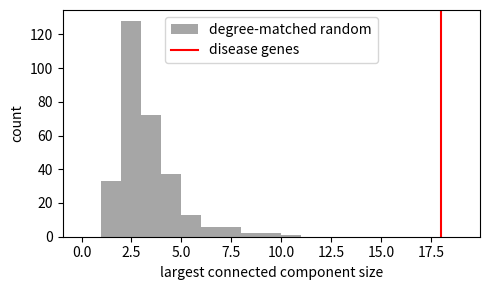
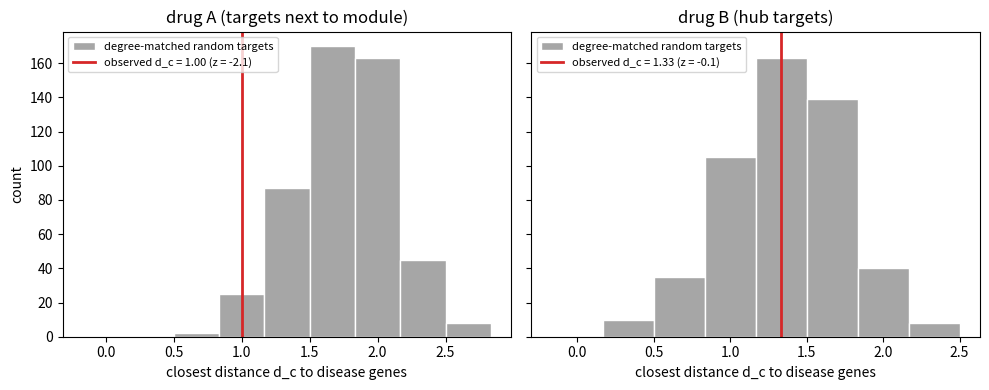
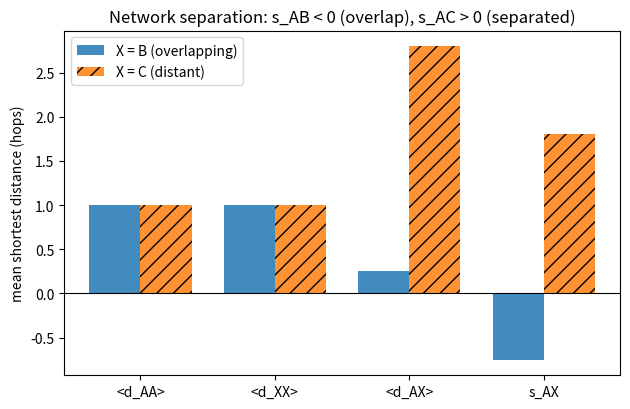
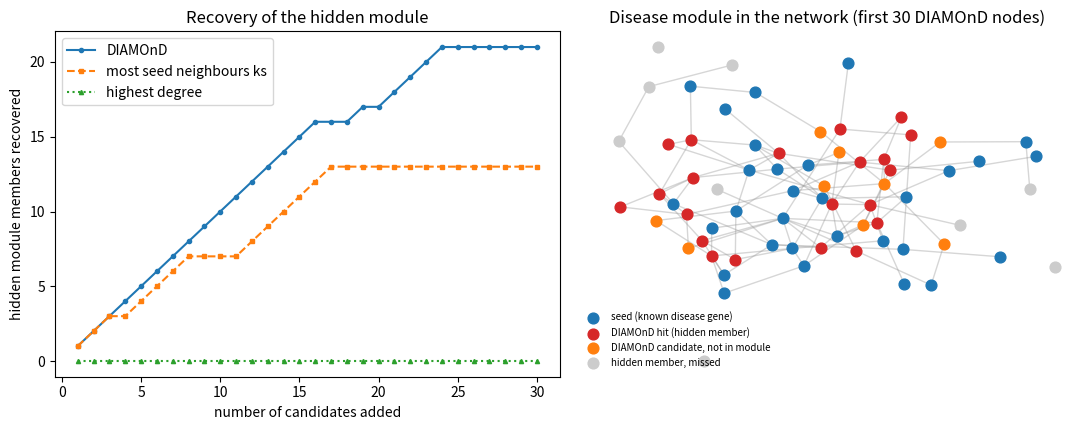
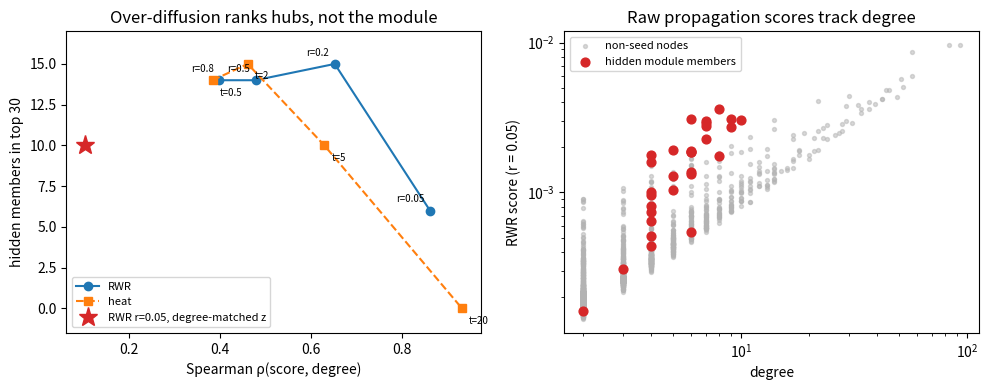
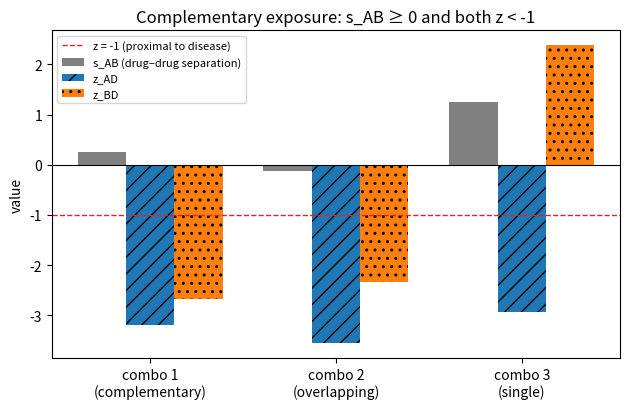
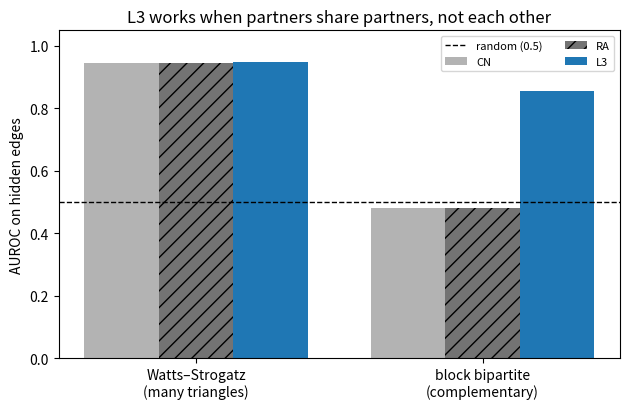

The matplotlib source for these figures, in order:
# 依赖：networkx>=3, numpy, scipy, matplotlib
# 数据：全部使用合成网络与模拟的“疾病基因”“药物靶点”，仅用于演示方法，不代表任何真实蛋白、疾病或药物。
#   合成“相互作用组”：1000 个节点的 BA 无标度网络（无向图，节点 = 蛋白，边 = 相互作用）；
#   疾病模块：从一个种子出发沿网络生长出的 25 个节点，其中只有 20 个“已知”（模拟疾病基因列表不完整）。
#   DIAMOnD 与网络传播两个示例另用 2000 个节点的 BA 网络，在 60 个节点间额外加边“埋入”一个模块，只公开其中 30 个；
#   药物组合示例用 1500 个节点的 BA 网络；链路预测示例用 Watts–Strogatz 网络与分块二分网络。
#   真实分析中，相互作用组可读入为边列表（nx.read_edgelist），疾病基因与药物靶点为节点 id 列表。

# %% 示例：疾病基因是否聚成模块（最大连通分支 + 度匹配随机基线）
# 计算疾病基因诱导子图的最大连通分支（LCC）大小，与 300 组“度匹配”的随机基因集比较，得到 z 分数。
# 度匹配：把节点按度从小到大装箱（每箱至少 40 个节点），随机集合中每个基因都从原基因所在的度箱中无放回抽取。
# 输出解读：疾病基因的 LCC 明显大于随机期望（z 远大于 2），支持“疾病模块”。
# 若改为从全网均匀抽取随机基因，随机集合的度偏低、更难相连，z 会被人为抬高。
import networkx as nx
import numpy as np
import matplotlib.pyplot as plt

def make_network(seed=14):
    G = nx.barabasi_albert_graph(1000, 2, seed=seed)
    rng = np.random.default_rng(seed)
    # 从一个中等度数的种子出发，每步把“与当前模块连边最多”的邻居之一加入，得到一个局部聚集的疾病模块
    start = int(rng.choice([n for n in G if 4 <= G.degree(n) <= 8]))
    module = {start}
    while len(module) < 25:
        frontier = {v for u in module for v in G[u]} - module
        score = {v: sum(1 for u in G[v] if u in module) for v in frontier}
        best = max(score.values())
        cand = sorted(v for v in frontier if score[v] == best)
        module.add(int(rng.choice(cand)))
    # 模拟“数据不完整”：随机丢掉模块中 5 个基因的身份（只知道 20 个疾病基因）
    known = sorted(rng.choice(sorted(module), size=20, replace=False).tolist())
    return G, known

def degree_bins(G, min_bin=40):
    """按度从小到大排列节点，相邻度值合并，直到每个箱至少有 min_bin 个节点。返回 节点 -> 箱内节点列表。"""
    by_deg = {}
    for n, d in G.degree():
        by_deg.setdefault(d, []).append(n)
    bins, cur = [], []
    for d in sorted(by_deg):
        cur += by_deg[d]
        if len(cur) >= min_bin:
            bins.append(cur); cur = []
    if cur:
        bins[-1] += cur
    return {n: b for b in bins for n in b}

def lcc_size(G, nodes):
    H = G.subgraph(nodes)
    return max(len(c) for c in nx.connected_components(H)) if len(H) else 0

def sample_matched(rng, nodes, node2bin):
    """为 nodes 中每个节点从其度箱中抽一个替身，整体不重复。"""
    chosen = set()
    for n in nodes:
        pool = [v for v in node2bin[n] if v not in chosen]
        chosen.add(int(rng.choice(pool)))
    return sorted(chosen)

G, disease = make_network()
node2bin = degree_bins(G)
rng = np.random.default_rng(0)

obs = lcc_size(G, disease)
rand_sizes = [lcc_size(G, sample_matched(rng, disease, node2bin)) for _ in range(300)]
mu, sd = np.mean(rand_sizes), np.std(rand_sizes)
p_emp = (1 + sum(s >= obs for s in rand_sizes)) / (len(rand_sizes) + 1)
print(f"观察 LCC = {obs}，度匹配随机期望 = {mu:.1f} ± {sd:.1f}，z = {(obs - mu) / sd:.1f}，经验 p = {p_emp:.3f}")

plt.figure(figsize=(5, 3))
plt.hist(rand_sizes, bins=range(0, max(rand_sizes + [obs]) + 2), color="gray", alpha=0.7, label="degree-matched random")
plt.axvline(obs, color="r", label="disease genes")
plt.xlabel("largest connected component size"); plt.ylabel("count"); plt.legend(); plt.tight_layout(); plt.show()

# %% 示例：药物–疾病网络邻近度（最近距离 d_c + 度匹配 z 分数）
# 定义：d_c(S, T) = 平均_{t ∈ T} min_{s ∈ S} d(s, t)，S 为疾病基因，T 为药物靶点。
# 比较两种“药物”：药物 A 的 3 个靶点紧挨疾病模块（中等度数）；药物 B 的 3 个靶点是全网度最大的枢纽。
# 对每种药物用 500 组度匹配随机靶点集合计算 z 分数（为简洁起见，这里只对靶点做度匹配抽样，
# 完整做法还应同时对疾病基因做度匹配抽样，见“数学推导与算法”中的算法 1）。
# 输出解读：药物 B 的原始距离也很短（枢纽离谁都近），但与同度数随机靶点相比 z 接近 0；
# 药物 A 的 z 明显为负，说明它“特异地”靠近疾病模块。
# 靶点只有 3 个、距离是小整数时，d_c 的零分布离散且偏斜，z 与经验 p 值可能给出不同强度的结论，
# 此时应以经验 p 值为主，并在大量药物–疾病对上做多重比较校正。
import networkx as nx
import numpy as np

def make_network(seed=14):
    G = nx.barabasi_albert_graph(1000, 2, seed=seed)
    rng = np.random.default_rng(seed)
    start = int(rng.choice([n for n in G if 4 <= G.degree(n) <= 8]))
    module = {start}
    while len(module) < 25:
        frontier = {v for u in module for v in G[u]} - module
        score = {v: sum(1 for u in G[v] if u in module) for v in frontier}
        best = max(score.values())
        cand = sorted(v for v in frontier if score[v] == best)
        module.add(int(rng.choice(cand)))
    known = sorted(rng.choice(sorted(module), size=20, replace=False).tolist())
    return G, known

def degree_bins(G, min_bin=40):
    by_deg = {}
    for n, d in G.degree():
        by_deg.setdefault(d, []).append(n)
    bins, cur = [], []
    for d in sorted(by_deg):
        cur += by_deg[d]
        if len(cur) >= min_bin:
            bins.append(cur); cur = []
    if cur:
        bins[-1] += cur
    return {n: b for b in bins for n in b}

G, disease = make_network()
node2bin = degree_bins(G)

# 一次多源 BFS 得到每个节点到最近疾病基因的距离（把所有疾病基因同时作为起点）
dist = nx.multi_source_dijkstra_path_length(G, set(disease))
N = G.number_of_nodes()
min_to_disease = np.array([dist.get(v, np.inf) for v in range(N)])

# 药物 A：3 个“不是已知疾病基因、但与疾病基因直接相邻”的中等度数节点
nbrs = sorted({v for s in disease for v in G[s]} - set(disease))
drug_A = [v for v in nbrs if 3 <= G.degree(v) <= 10][:3]
# 药物 B：全网度最大的 3 个枢纽（排除疾病基因）
drug_B = [v for v, _ in sorted(G.degree(), key=lambda x: -x[1]) if v not in disease][:3]

def closest(targets):
    return float(np.mean(min_to_disease[list(targets)]))

def null_dc(targets, n_rand=500, seed=1):
    """度匹配随机靶点集合的 d_c 零分布。"""
    r = np.random.default_rng(seed)
    return np.array([closest([int(r.choice(node2bin[t])) for t in targets]) for _ in range(n_rand)])

def proximity_z(targets, n_rand=500, seed=1):
    obs = closest(targets)
    rand = null_dc(targets, n_rand, seed)
    p = (1 + np.sum(rand <= obs)) / (n_rand + 1)
    return obs, (obs - rand.mean()) / rand.std(), p

for name, T in [("药物A（贴近模块）", drug_A), ("药物B（枢纽靶点）", drug_B)]:
    d, z, p = proximity_z(T)
    print(f"{name}：靶点度 = {[G.degree(t) for t in T]}，d_c = {d:.2f}，z = {z:.2f}，经验 p = {p:.3f}")

import matplotlib.pyplot as plt
fig, axes = plt.subplots(1, 2, figsize=(10, 4), sharey=True)
for ax, T, title in zip(axes, [drug_A, drug_B], ["drug A (targets next to module)", "drug B (hub targets)"]):
    rand = null_dc(T); d, z, _ = proximity_z(T)
    ax.hist(rand, bins=np.arange(-1 / 6, rand.max() + 0.5, 1 / 3), color="0.65", edgecolor="white",
            label="degree-matched random targets")
    ax.axvline(d, color="C3", lw=2, label=f"observed d_c = {d:.2f} (z = {z:.1f})")
    ax.set_xlabel("closest distance d_c to disease genes"); ax.set_title(title); ax.legend(fontsize=8)
axes[0].set_ylabel("count")
plt.tight_layout(); plt.show()

# %% 示例：两个疾病模块的网络分离度 s_AB
# 定义（Menche 等 2015）：s_AB = <d_AB> − (<d_AA> + <d_BB>) / 2，
# 其中 <d_AA> 是 A 中每个基因到 A 中其他基因的最短距离的平均，<d_AB> 是 A、B 间对称的“最近距离”平均
# （共有基因的距离为 0）。构造与疾病 A 部分重叠的疾病 B，以及远离 A 的疾病 C，比较 s_AB 与 s_AC。
# 输出解读：s_AB < 0（模块重叠），s_AC > 0（模块分离）。
import networkx as nx
import numpy as np

G = nx.barabasi_albert_graph(1000, 2, seed=14)
deg = dict(G.degree())
rng = np.random.default_rng(3)

def grow(G, start, size, maxdeg=15):
    """从 start（一个节点或节点列表）出发，每步加入与模块连边最多的邻居（不纳入度 > maxdeg 的枢纽）。"""
    module = set(start) if isinstance(start, list) else {start}
    while len(module) < size:
        frontier = {v for u in module for v in G[u] if deg[v] <= maxdeg} - module
        score = {v: sum(1 for u in G[v] if u in module) for v in frontier}
        best = max(score.values())
        module.add(int(rng.choice(sorted(v for v in frontier if score[v] == best))))
    return sorted(module)

def mean_within(A, sp):
    return np.mean([min(sp[a][b] for b in A if b != a) for a in A])

def mean_between(A, B, sp):
    dab = [min(sp[a][b] for b in B) for a in A]   # 若 a 也在 B 中，距离为 0
    dba = [min(sp[b][a] for a in A) for b in B]
    return np.mean(dab + dba)

seeds = [n for n in G if 4 <= deg[n] <= 8]
A = grow(G, seeds[0], 20)
B = grow(G, A[:12], 20)                                    # 以 A 的 12 个基因为起点生长，与 A 部分重叠
spA = {a: nx.single_source_shortest_path_length(G, a) for a in A}
to_A = {n: min(spA[a][n] for a in A) for n in G}           # 每个节点到 A 的最近距离
far = max(seeds, key=lambda n: to_A[n])                    # 离 A 最远的候选种子
C = grow(G, far, 20)
sp = {s: nx.single_source_shortest_path_length(G, s) for s in set(A) | set(B) | set(C)}

def separation(A, B):
    return mean_between(A, B, sp) - (mean_within(A, sp) + mean_within(B, sp)) / 2

for name, X in [("B（重叠）", B), ("C（远离）", C)]:
    print(f"A 与 {name}：共享基因 {len(set(A) & set(X))} 个，s = {separation(A, X):.2f}")

import matplotlib.pyplot as plt
fig, ax = plt.subplots(figsize=(6.4, 4.2))
parts = ["<d_AA>", "<d_XX>", "<d_AX>", "s_AX"]
for k, (X, lab, h) in enumerate([(B, "X = B (overlapping)", ""), (C, "X = C (distant)", "//")]):
    v = [mean_within(A, sp), mean_within(X, sp), mean_between(A, X, sp), separation(A, X)]
    ax.bar(np.arange(4) + (k - 0.5) * 0.38, v, 0.38, hatch=h, color=["C0", "C1"][k], alpha=0.85, label=lab)
ax.axhline(0, color="k", lw=0.8); ax.set_xticks(range(4)); ax.set_xticklabels(parts)
ax.set_ylabel("mean shortest distance (hops)")
ax.set_title("Network separation: s_AB < 0 (overlap), s_AC > 0 (separated)"); ax.legend()
plt.tight_layout(); plt.show()

# %% 示例：DIAMOnD 疾病模块扩展（连接显著性 + 逐步加入）
# DIAMOnD（Ghiassian 等 2015）：对每个候选节点，计算“在 N 个节点、s0 个种子的网络中，一个度为 k 的节点
# 至少有 ks 个种子邻居”的超几何尾概率 p，每步把 p 最小的节点并入种子集合，然后重新计算。
# 这里在合成网络中埋入一个 60 个节点的“真实疾病模块”，只公开其中 30 个作为已知疾病基因（种子），
# 看 DIAMOnD 前 30 个加入的节点中能找回多少个隐藏的模块成员，并与两个朴素基线比较：
# “种子邻居数 ks 最多”与“节点度最大”。输出解读：连接显著性同时考虑 ks 与 k，
# 不会像 ks 排序那样偏爱枢纽，也不会像度排序那样与模块无关。
import networkx as nx
import numpy as np
from scipy.stats import hypergeom

def planted_module_network(n=2000, m=2, size=60, seed=7):
    """BA 网络 + 在一个随机节点集合内额外加边，形成一个比背景更紧密、但不是孤立团的模块。"""
    rng = np.random.default_rng(seed)
    G = nx.barabasi_albert_graph(n, m, seed=seed)
    module = rng.choice([v for v in G if G.degree(v) <= 6], size=size, replace=False).tolist()
    for _ in range(90):                      # 模块内加 90 条边（平均每个成员多约 3 条）
        u, v = rng.choice(module, size=2, replace=False)
        G.add_edge(int(u), int(v))
    known = sorted(rng.choice(module, size=size // 2, replace=False).tolist())
    hidden = sorted(set(module) - set(known))
    return G, known, hidden

def diamond(G, seeds, n_add, alpha=1):
    """返回按加入顺序排列的 n_add 个节点。alpha>1 时把每个种子计作 alpha 份（原文的种子加权）。"""
    N = G.number_of_nodes()
    S = set(seeds)
    added = []
    for _ in range(n_add):
        s0 = len(seeds) * alpha + (len(S) - len(seeds))          # 加权后的种子数
        Nw = N + (alpha - 1) * len(seeds)
        cand = {v for u in S for v in G[u]} - S
        best, best_p = None, 2.0
        for v in sorted(cand):
            ks_orig = sum(1 for u in G[v] if u in seeds)
            ks = alpha * ks_orig + sum(1 for u in G[v] if u in S and u not in seeds)
            k = G.degree(v) + (alpha - 1) * ks_orig
            p = hypergeom.sf(ks - 1, Nw, s0, k)                    # P(X >= ks)
            if p < best_p:
                best, best_p = v, p
        S.add(best); added.append(best)
    return added

G, known, hidden = planted_module_network()
n_add = 30
d_order = diamond(G, set(known), n_add)
cand = {v for u in known for v in G[u]} - set(known)
ks_order = sorted(cand, key=lambda v: (-sum(1 for u in G[v] if u in known), v))[:n_add]
deg_order = sorted(set(G) - set(known), key=lambda v: (-G.degree(v), v))[:n_add]

H = set(hidden)
for name, order in [("DIAMOnD", d_order), ("种子邻居数 ks", ks_order), ("度", deg_order)]:
    hits = [sum(1 for v in order[:k] if v in H) for k in (10, 20, 30)]
    print(f"{name:10s} 前10/20/30 个候选中隐藏模块成员数：{hits}（共 {len(H)} 个隐藏成员）")
print("DIAMOnD 前 30 个候选的平均度：", np.mean([G.degree(v) for v in d_order]).round(1),
      "；ks 排序前 30 个的平均度：", np.mean([G.degree(v) for v in ks_order]).round(1))

import matplotlib.pyplot as plt
fig, ax = plt.subplots(1, 2, figsize=(11, 4.4))
for order, lab, st in [(d_order, "DIAMOnD", "o-"), (ks_order, "most seed neighbours ks", "s--"), (deg_order, "highest degree", "^:")]:
    ax[0].plot(range(1, n_add + 1), np.cumsum([v in H for v in order]), st, ms=3, label=lab)
ax[0].set_xlabel("number of candidates added"); ax[0].set_ylabel("hidden module members recovered")
ax[0].set_title("Recovery of the hidden module"); ax[0].legend()
nodes = set(known) | H | set(d_order)                     # 种子、隐藏成员与 DIAMOnD 候选的诱导子图
Gs = G.subgraph(nodes); pos = nx.spring_layout(Gs, seed=1, k=0.35)
groups = [(known, "C0", "seed (known disease gene)"), ([v for v in d_order if v in H], "C3", "DIAMOnD hit (hidden member)"),
          ([v for v in d_order if v not in H], "C1", "DIAMOnD candidate, not in module"),
          ([v for v in H if v not in d_order], "0.8", "hidden member, missed")]
nx.draw_networkx_edges(Gs, pos, ax=ax[1], edge_color="0.6", alpha=0.4)
for vs, c, lab in groups:
    nx.draw_networkx_nodes(Gs, pos, nodelist=vs, node_color=c, node_size=60, ax=ax[1], label=lab)
ax[1].set_title("Disease module in the network (first 30 DIAMOnD nodes)"); ax[1].axis("off")
ax[1].legend(fontsize=7, loc="lower left", frameon=False)
plt.tight_layout(); plt.show()

# %% 示例：网络传播——带重启随机游走（RWR）与热扩散的参数、度偏倚与去偏
# 用同一个埋入模块的合成网络：30 个已知疾病基因作种子，按传播分数给其余节点排序，
# 看前 30 名中有多少隐藏的模块成员（召回）。比较 RWR 的重启概率 r 与热扩散的时间 t，
# 并计算分数与节点度的 Spearman 相关：r 越小 / t 越大，传播越“全局”，分数越接近度（平稳分布）。
# 最后用 200 组度匹配随机种子把 RWR 分数转成 z 分数，演示“去度偏倚”。
# 输出解读：中等参数时召回最好；过度扩散后排名被枢纽占据；z 分数排序降低了与度的相关。
import networkx as nx
import numpy as np
import scipy.sparse as sp
from scipy.sparse.linalg import expm_multiply, spsolve
from scipy.stats import spearmanr

def planted_module_network(n=2000, m=2, size=60, seed=7):
    rng = np.random.default_rng(seed)
    G = nx.barabasi_albert_graph(n, m, seed=seed)
    module = rng.choice([v for v in G if G.degree(v) <= 6], size=size, replace=False).tolist()
    for _ in range(90):
        u, v = rng.choice(module, size=2, replace=False)
        G.add_edge(int(u), int(v))
    known = sorted(rng.choice(module, size=size // 2, replace=False).tolist())
    return G, known, sorted(set(module) - set(known))

G, known, hidden = planted_module_network()
N = G.number_of_nodes()
A = nx.to_scipy_sparse_array(G, nodelist=range(N), format="csc", dtype=float)
deg = np.asarray(A.sum(axis=0)).ravel()
W = A @ sp.diags(1.0 / deg)                      # 列随机矩阵 W = A D^{-1}
I = sp.identity(N, format="csc")
L_rw = I - W                                      # 随机游走拉普拉斯（作用在概率分布上）

def p0_of(seeds):
    p = np.zeros(N); p[list(seeds)] = 1.0 / len(seeds); return p

def rwr(seeds, r):
    # 闭式解 p* = r (I - (1-r) W)^{-1} p0；稀疏线性方程组求解
    return spsolve((I - (1 - r) * W).tocsc(), r * p0_of(seeds))

def heat(seeds, t):
    # 热扩散 p(t) = exp(-t L_rw) p0，总量守恒
    return expm_multiply(-t * L_rw, p0_of(seeds))

def evaluate(score, seeds, top=30):
    rest = np.array(sorted(set(range(N)) - set(seeds)))
    order = rest[np.argsort(-score[rest], kind="stable")]
    hits = len(set(order[:top].tolist()) & set(hidden))
    rho = spearmanr(score[rest], deg[rest]).statistic
    return hits, rho

sweep = {"RWR": [], "heat": []}
print("RWR：")
for r in [0.05, 0.2, 0.5, 0.8]:
    h, rho = evaluate(rwr(known, r), known)
    print(f"  r = {r:4.2f}：前30名中隐藏成员 {h:2d} 个；分数与度的 Spearman ρ = {rho:.2f}")
    sweep["RWR"].append((f"r={r}", h, rho))
print("热扩散：")
for t in [0.5, 2, 5, 20]:
    h, rho = evaluate(heat(known, t), known)
    print(f"  t = {t:4.1f}：前30名中隐藏成员 {h:2d} 个；分数与度的 Spearman ρ = {rho:.2f}")
    sweep["heat"].append((f"t={t}", h, rho))

# 去度偏倚：r 较小时，用度匹配随机种子集构造每个节点的零分布
r = 0.05
by_deg = {}
for v in range(N):
    by_deg.setdefault(int(deg[v]), []).append(v)
bins, cur = [], []
for d in sorted(by_deg):
    cur += by_deg[d]
    if len(cur) >= 50: bins.append(cur); cur = []
if cur: bins[-1] += cur
node2bin = {v: b for b in bins for v in b}
rng = np.random.default_rng(0)
obs = rwr(known, r)
null = np.array([rwr([int(rng.choice(node2bin[s])) for s in known], r) for _ in range(200)])
z = (obs - null.mean(0)) / (null.std(0) + 1e-12)
h_raw, rho_raw = evaluate(obs, known)
h_z, rho_z = evaluate(z, known)
print(f"r = {r}：原始分数 前30命中 {h_raw}，ρ(度) = {rho_raw:.2f}；度匹配 z 分数 前30命中 {h_z}，ρ(度) = {rho_z:.2f}")

import matplotlib.pyplot as plt
fig, ax = plt.subplots(1, 2, figsize=(10, 4))
for (name, rows), st, off, ha in zip(sweep.items(), ["o-", "s--"], [(-4, 6), (5, -11)], ["right", "left"]):
    ax[0].plot([x[2] for x in rows], [x[1] for x in rows], st, label=name)
    for lab, h, rho in rows:
        ax[0].annotate(lab, (rho, h), textcoords="offset points", xytext=off, ha=ha, fontsize=7)
ax[0].plot(rho_z, h_z, "*", ms=14, color="C3", label=f"RWR r={r}, degree-matched z")
ax[0].set_xlabel("Spearman ρ(score, degree)"); ax[0].set_ylabel("hidden members in top 30"); ax[0].set_ylim(-1.5, 17)
ax[0].set_title("Over-diffusion ranks hubs, not the module"); ax[0].legend(fontsize=8)
rest = np.array(sorted(set(range(N)) - set(known))); hid = np.isin(rest, hidden)
ax[1].scatter(deg[rest], obs[rest], s=8, color="0.7", alpha=0.5, label="non-seed nodes")
ax[1].scatter(deg[rest][hid], obs[rest][hid], s=40, color="C3", label="hidden module members")
ax[1].set_xscale("log"); ax[1].set_yscale("log")
ax[1].set_xlabel("degree"); ax[1].set_ylabel(f"RWR score (r = {r})")
ax[1].set_title("Raw propagation scores track degree"); ax[1].legend(fontsize=8)
plt.tight_layout(); plt.show()

# %% 示例：药物组合的网络构型（两药分离度 + 各自与疾病模块的邻近度）
# 思路来自 Cheng、Kovács 与 Barabási（2019）：对药物对 (A, B) 与疾病 D，看三个量：
#   s_AB：两药靶点集合的网络分离度（<0 重叠，>=0 分离）；
#   z_AD、z_BD：各药靶点与疾病模块的邻近度 z 分数（度匹配随机靶点，z < 0 视为“命中”模块邻域）。
# 构造一个由两个相邻子模块组成的疾病模块，以及三种组合：
#   组合 1：两药各靶向一个子模块（互补暴露）；组合 2：两药靶向同一子模块（重叠暴露）；
#   组合 3：一药靶向疾病模块，另一药靶向远处（单一暴露）。
# 输出解读：只有组合 1 同时满足 s_AB >= 0 且两药都邻近疾病模块。阈值在这里为演示而设，真实分析需按原文校准。
import networkx as nx
import numpy as np

G = nx.barabasi_albert_graph(1500, 2, seed=21)
deg = dict(G.degree())
rng = np.random.default_rng(5)

def grow(start, size, maxdeg=12):
    mod = {start}
    while len(mod) < size:
        fr = {v for u in mod for v in G[u] if deg[v] <= maxdeg} - mod
        sc = {v: sum(1 for u in G[v] if u in mod) for v in fr}
        b = max(sc.values())
        mod.add(int(rng.choice(sorted(v for v in fr if sc[v] == b))))
    return mod

sp_all = dict(nx.all_pairs_shortest_path_length(G))
mid = [v for v in G if 3 <= deg[v] <= 8]
a0 = mid[0]
b0 = next(v for v in mid if sp_all[a0][v] == 4)          # 两个子模块的起点相距 4 步
far0 = max(mid, key=lambda v: sp_all[a0][v])               # 远处起点
sub1, sub2 = grow(a0, 15), grow(b0, 15)
disease = sorted(sub1 | sub2)

def pick(module, k=4, avoid=()):
    pool = sorted(set(module) - set(disease) - set(avoid)) or sorted(set(module) - set(avoid))
    return sorted(rng.choice(pool, size=k, replace=False).tolist())

ring1 = {v for u in sub1 for v in G[u]} | sub1               # 子模块 1 及其一步邻域
ring2 = {v for u in sub2 for v in G[u]} | sub2
far = grow(far0, 15)
drug = {"A1": pick(ring1), "B1": pick(ring2),
        "A2": pick(ring1), "B2": None, "A3": pick(ring2), "B3": pick(far)}
drug["B2"] = pick(ring1, avoid=drug["A2"])

def d_within(X):
    return np.mean([min(sp_all[x][y] for y in X if y != x) for x in X])
def d_between(X, Y):
    return np.mean([min(sp_all[x][y] for y in Y) for x in X] + [min(sp_all[y][x] for x in X) for y in Y])
def separation(X, Y):
    return d_between(X, Y) - (d_within(X) + d_within(Y)) / 2

by = {}
for v, d in deg.items(): by.setdefault(d, []).append(v)
bins, cur = [], []
for d in sorted(by):
    cur += by[d]
    if len(cur) >= 50: bins.append(cur); cur = []
if cur: bins[-1] += cur
node2bin = {v: b for b in bins for v in b}

def proximity_z(T, S, n_rand=300):
    dc = lambda T_, S_: np.mean([min(sp_all[t][s] for s in S_) for t in T_])
    obs = dc(T, S)
    rand = [dc([int(rng.choice(node2bin[t])) for t in T], [int(rng.choice(node2bin[s])) for s in S])
            for _ in range(n_rand)]
    return (obs - np.mean(rand)) / np.std(rand)

combo = []
for i, label in [(1, "组合1（拟互补暴露）"), (2, "组合2（拟重叠暴露）"), (3, "组合3（拟单一暴露）")]:
    A, B = drug[f"A{i}"], drug[f"B{i}"]
    sAB, zA, zB = separation(A, B), proximity_z(A, disease), proximity_z(B, disease)
    hitA, hitB = zA < -1, zB < -1
    if hitA and hitB:
        kind = "互补暴露" if sAB >= 0 else "重叠暴露"
    elif hitA or hitB:
        kind = "单一/间接暴露"
    else:
        kind = "非暴露/独立作用"
    print(f"{label}：s_AB = {sAB:5.2f}，z_AD = {zA:5.2f}，z_BD = {zB:5.2f} → 判为 {kind}")
    combo.append((sAB, zA, zB))

import matplotlib.pyplot as plt
fig, ax = plt.subplots(figsize=(6.4, 4.2))
vals = np.array(combo); x = np.arange(3)
for k, (lab, c, h) in enumerate([("s_AB (drug–drug separation)", "0.5", ""), ("z_AD", "C0", "//"), ("z_BD", "C1", "..")]):
    ax.bar(x + (k - 1) * 0.26, vals[:, k], 0.26, color=c, hatch=h, label=lab)
ax.axhline(0, color="k", lw=0.8); ax.axhline(-1, color="C3", ls="--", lw=1, label="z = -1 (proximal to disease)")
ax.set_xticks(x); ax.set_xticklabels(["combo 1\n(complementary)", "combo 2\n(overlapping)", "combo 3\n(single)"])
ax.set_ylabel("value"); ax.set_title("Complementary exposure: s_AB ≥ 0 and both z < -1"); ax.legend(fontsize=8)
plt.tight_layout(); plt.show()

# %% 示例：链路预测——共同邻居、资源分配与长度为 3 的路径（L3）
# 随机隐藏 10% 的边作为测试集，用剩余网络为“测试边”和等量“非边”打分，计算 AUROC。
# 指标：CN = |Γ(u)∩Γ(v)|；RA = Σ_{w∈Γ(u)∩Γ(v)} 1/k_w；
#       L3 = Σ_{u-a-b-v} 1/sqrt(k_a k_b)（Kovács 等 2019：蛋白通过互补界面相互作用时，
#       “我的邻居的邻居的邻居”更可能是我的伙伴，而不是“我的邻居的邻居”）。
# 两个合成网络：三角闭合强的 Watts–Strogatz（社交式），以及没有三角闭合偏好的分块二分网络（同组节点共享伙伴、彼此不相连，模拟互补界面）。
# 输出解读：在三角形多的网络中三种指标都很好；在分块二分网络中测试边两端没有共同邻居，CN/RA 的 AUROC
# 不高于 0.5（同侧非边反而可能有共同邻居），L3 明显更好。哪种启发式合适取决于网络的连接机制。
import networkx as nx
import numpy as np

def auroc(pos, neg):
    s = np.concatenate([pos, neg]); y = np.r_[np.ones(len(pos)), np.zeros(len(neg))]
    order = np.argsort(s, kind="mergesort"); ranks = np.empty(len(s)); ranks[order] = np.arange(1, len(s) + 1)
    for val in np.unique(s):                       # 并列取平均秩
        idx = s == val; ranks[idx] = ranks[idx].mean()
    n1, n0 = len(pos), len(neg)
    return (ranks[y == 1].sum() - n1 * (n1 + 1) / 2) / (n1 * n0)

def scores(G, pairs):
    k = dict(G.degree()); out = {"CN": [], "RA": [], "L3": []}
    for u, v in pairs:
        cn = set(G[u]) & set(G[v])
        out["CN"].append(len(cn))
        out["RA"].append(sum(1.0 / k[w] for w in cn))
        l3 = 0.0
        for a in G[u]:
            for b in G[a]:
                if b != u and G.has_edge(b, v) and a != v:
                    l3 += 1.0 / np.sqrt(k[a] * k[b])
        out["L3"].append(l3)
    return {m: np.array(x) for m, x in out.items()}

def experiment(G, name, seed=0):
    rng = np.random.default_rng(seed)
    edges = list(G.edges())
    test_idx = rng.choice(len(edges), size=len(edges) // 10, replace=False)
    test = [edges[i] for i in test_idx]
    Gtr = G.copy(); Gtr.remove_edges_from(test)
    nodes = list(G); neg = set()
    while len(neg) < len(test):
        u, v = rng.choice(nodes, 2, replace=False)
        if not G.has_edge(u, v): neg.add((int(u), int(v)))
    sp_, sn_ = scores(Gtr, test), scores(Gtr, list(neg))
    res = {m: auroc(sp_[m], sn_[m]) for m in ["CN", "RA", "L3"]}
    print(name + "：" + "，".join(f"{m} AUROC = {res[m]:.2f}" for m in res))
    return res

res_ws = experiment(nx.connected_watts_strogatz_graph(1000, 10, 0.1, seed=1), "Watts–Strogatz（三角闭合强）")
# 分块二分网络：左右各 500 个节点、各分 10 组，左组 i 主要连右组 i（模拟“互补界面”：同组蛋白共享伙伴但彼此不连）
rng = np.random.default_rng(2)
B = nx.Graph(); B.add_nodes_from(range(1000))
for u in range(500):
    for v in range(500, 1000):
        same = (u // 50) == ((v - 500) // 50)
        if rng.random() < (0.12 if same else 0.002):
            B.add_edge(u, v)
B = B.subgraph(max(nx.connected_components(B), key=len)).copy()
res_bp = experiment(B, "分块二分网络（无三角形）")

import matplotlib.pyplot as plt
fig, ax = plt.subplots(figsize=(6.4, 4.2))
x = np.arange(2)
for k, (m, c, h) in enumerate([("CN", "0.7", ""), ("RA", "0.45", "//"), ("L3", "C0", "")]):
    ax.bar(x + (k - 1) * 0.26, [res_ws[m], res_bp[m]], 0.26, color=c, hatch=h, label=m)
ax.axhline(0.5, color="k", ls="--", lw=1, label="random (0.5)")
ax.set_xticks(x); ax.set_xticklabels(["Watts–Strogatz\n(many triangles)", "block bipartite\n(complementary)"])
ax.set_ylabel("AUROC on hidden edges"); ax.set_ylim(0, 1.05)
ax.set_title("L3 works when partners share partners, not each other"); ax.legend(fontsize=8, ncol=2)
plt.tight_layout(); plt.show()
